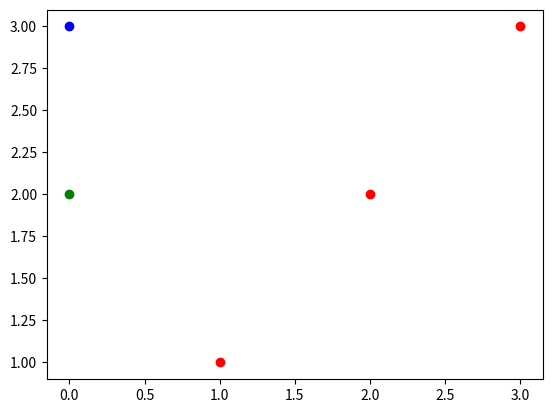

The script that saved this image:
# coding: utf-8
import numpy as np
import matplotlib.pyplot

fig, ax = matplotlib.pyplot.subplots(1)

ax.plot((1, 2, 3), (1, 2, 3), "ro", picker=10)
ax.plot(2, "go", picker=10)
ax.plot(3, "bo", picker=10)

fig.show()

picked_artist = None

def move(e):
    if picked_artist is None:
        return
    picked_artist.set_data(e.xdata, e.ydata)
    fig.canvas.draw_idle()

def foopick(e):
    global picked_artist
    print(e.ind)
    if picked_artist is None:
        print("pick ARTIST", e.artist)
        picked_artist = e.artist

def foorelease(e):
    print("Event type: ", type(e))
    global picked_artist
    if picked_artist is not None:
        print("Release artist: ", picked_artist)
        picked_artist = None

cid0 = fig.canvas.mpl_connect("pick_event", foopick)
cid1 = fig.canvas.mpl_connect("button_release_event", foorelease)
cid2 = fig.canvas.mpl_connect("motion_notify_event", move)
